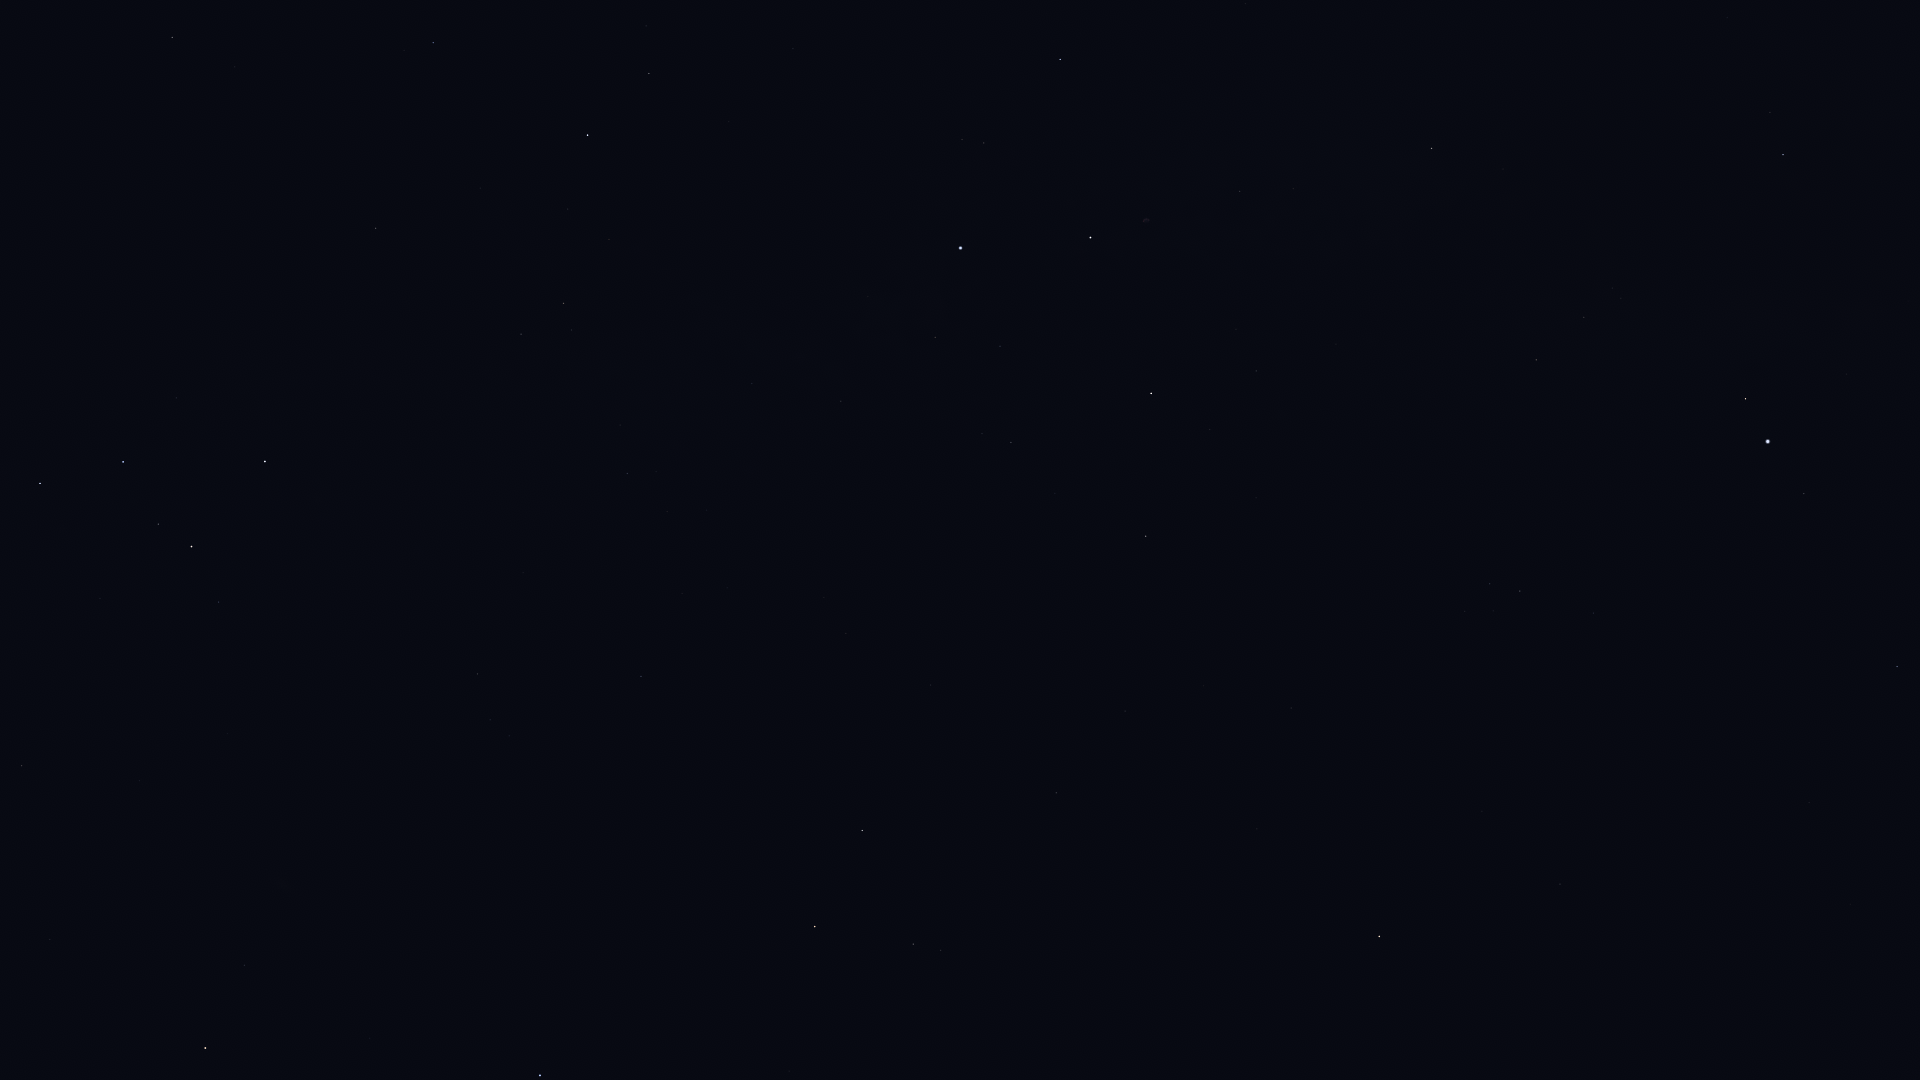

Source data for this figure (header and first rows):
Star_ID, Name, X, Y
677, Alpheratz, 540, 1075
746, Caph, 265, 461
2920, Fulu, 219, 602
3179, Schedar, 192, 547
3821, Achird, 158, 524
3881, HIP 3881, 256, 899
107418, Castula, 130, 497
4436, HIP 4436, 245, 965
5447, Mirach, 205, 1048
6411, Adhil, 96, 831
6686, Ruchbah, 40, 483
7513, Titawin, 50, 940
7607, Nembus, 22, 766
93747, Okab, 1783, 154
95771, Anser, 1503, 169
95947, Albireo, 1432, 148
96078, Uruk, 1664, 265
96757, Sham, 1612, 288
96837, HIP 96837, 1621, 298
97165, Fawaris, 1060, 59
97278, Tarazed, 1746, 399
97365, HIP 97365, 1584, 317
97649, Altair, 1768, 441
97938, Libertas, 1766, 463
98036, Alshain, 1804, 493
98110, HIP 98110, 1240, 191
98337, HIP 98337, 1536, 360
98543, HIP 98543, 1371, 283
98920, HIP 98920, 1510, 383
99711, Phoenicia, 1889, 680
99894, Chechia, 1775, 618
100453, Sadr, 1091, 237
101421, Aldulfin, 1594, 613
101769, Rotanev, 1520, 591
101958, Sualocin, 1490, 584
102098, Deneb, 961, 248
102488, Aljanah, 1151, 393
103527, Musica, 1521, 731
104521, HIP 104521, 1494, 792
104780, Solaris, 1405, 743
104858, HIP 104858, 1482, 811
104987, Kitalpha, 1560, 884
105199, Alderamin, 588, 135
105570, HIP 105570, 1508, 892
106032, Alfirk, 433, 43
107136, Azelfafage, 733, 345
107310, HIP 107310, 1078, 666
107315, Enif, 1379, 936
107354, HIP 107354, 1125, 711
108917, Kurhah, 480, 188
109176, HIP 109176, 1056, 793
109352, HIP 109352, 933, 683
109492, HIP 109492, 564, 303
109937, HIP 109937, 846, 633
110538, HIP 110538, 620, 425
110609, HIP 110609, 656, 471
111022, HIP 111022, 667, 511
111104, HIP 111104, 727, 588
111169, HIP 111169, 627, 473
112158, Matar, 862, 830
... 7 more rows
